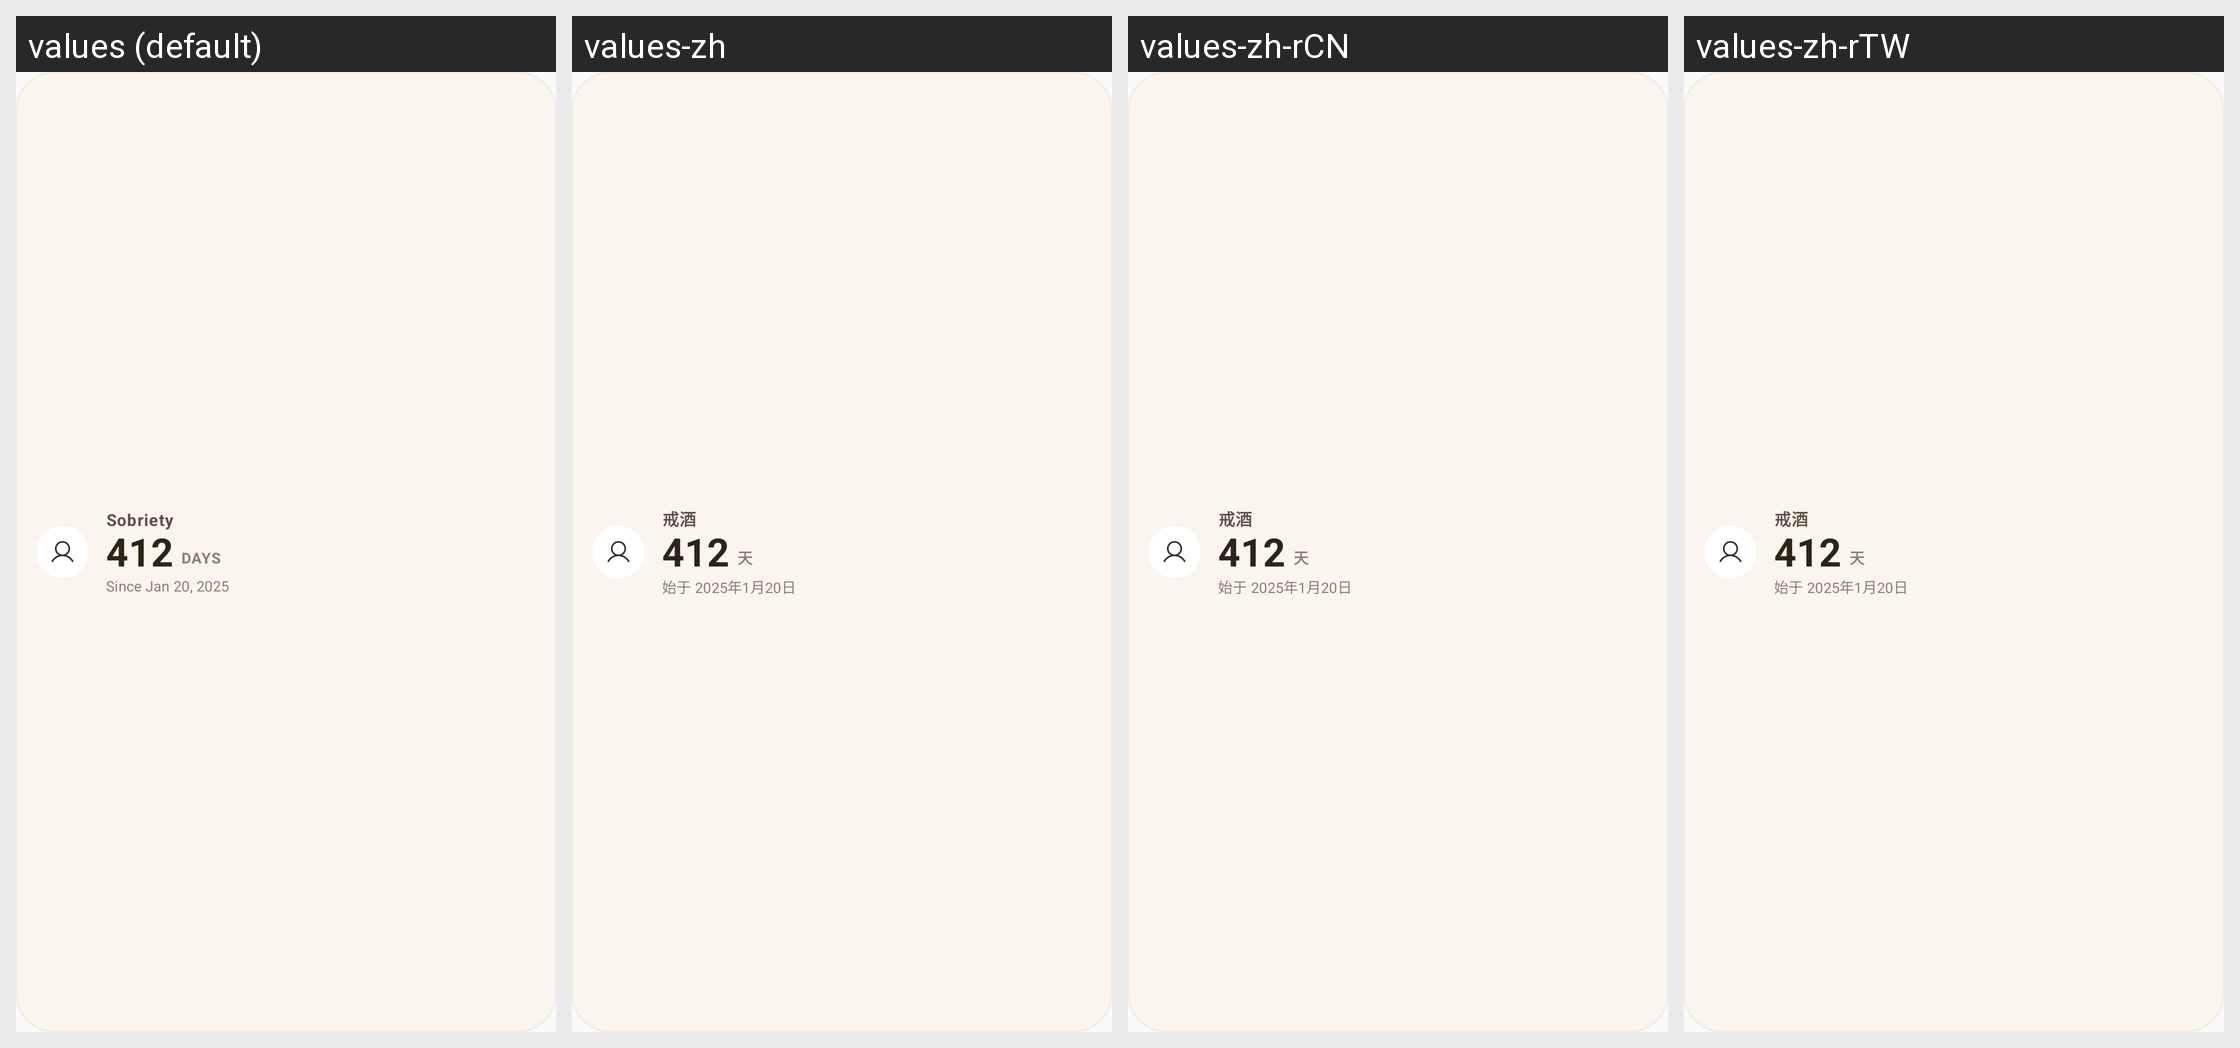

For this localized Android screen grid, give each drawn string resource with its value in every locale shown.
Android screen res/layout/countup_hero_widget_2x1.xml rendered under 4 locales, left to right: values (default), values-zh, values-zh-rCN, values-zh-rTW. Device: Nexus 5 (rendered at 1080×1920; each locale shown at half size, 540×960, under a caption strip naming it); theme Theme.CountUp.
Other locales in the repository, not shown: values-zh-rHK.
Strings drawn on this screen, with the default value and each locale's value (text and hints the layout hard-codes, and strings that could not be matched under every locale, appear in the picture but are not listed):

preview_item_title
  values: Sobriety
  values-zh: 戒酒
  values-zh-rCN: 戒酒
  values-zh-rTW: 戒酒

unit_days
  values: DAYS
  values-zh: 天
  values-zh-rCN: 天
  values-zh-rTW: 天
